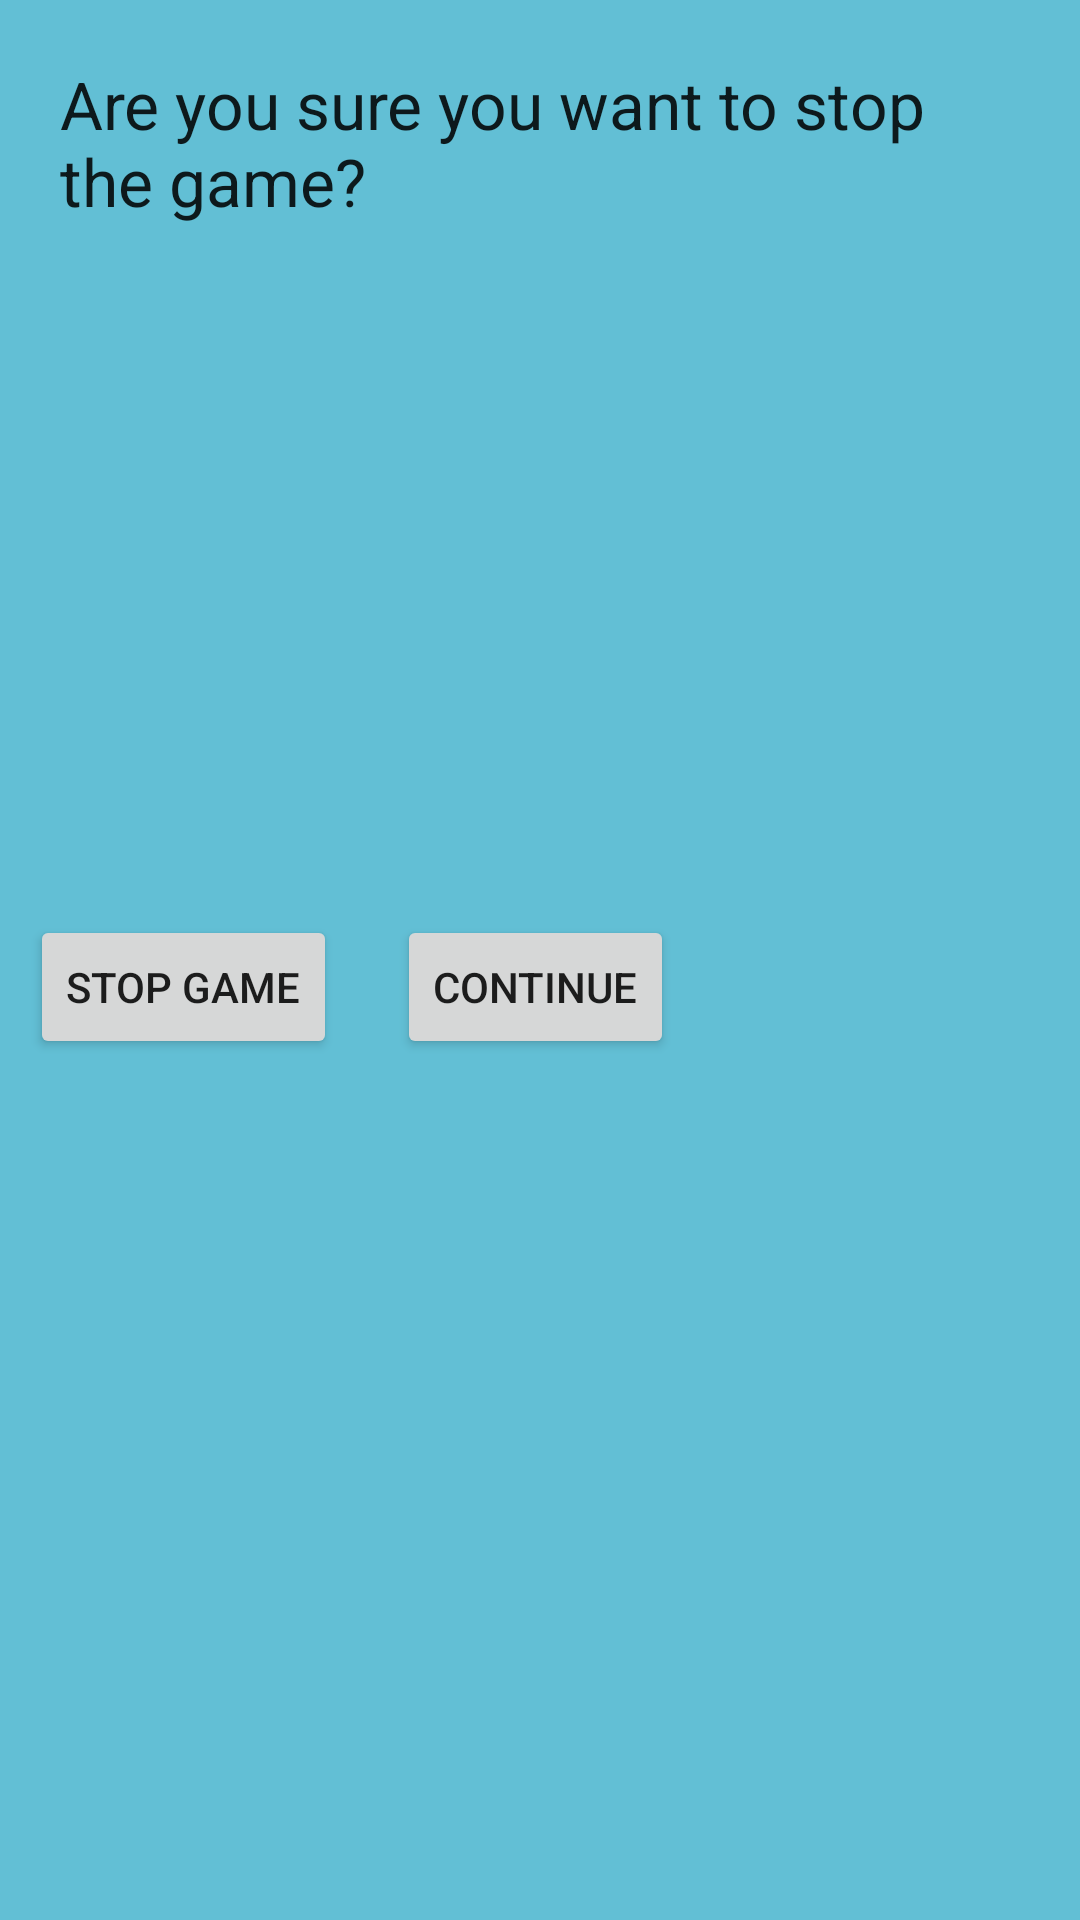

The Android layout XML behind this screen, and the referenced resources:
<!-- AndroidManifest.xml: application theme Theme.FirstAcdProject -->
<!-- res/layout/fragment_dialog_cancel.xml -->
<?xml version="1.0" encoding="utf-8"?>
<LinearLayout xmlns:android="http://schemas.android.com/apk/res/android"
    android:layout_width="match_parent"
    android:layout_height="match_parent"
    xmlns:tools="http://schemas.android.com/tools"
    android:orientation="vertical"
    android:background="@color/background">

    <TextView
        android:id="@+id/tv_title"
        android:layout_width="wrap_content"
        android:layout_height="wrap_content"
        android:layout_gravity="center"
        android:layout_margin="@dimen/fragment_dialog_cancel_title_margin"
        android:text="@string/are_you_sure_you_want_to_stop_the_game"
        android:textAppearance="?android:attr/textAppearanceLarge">
    </TextView>

    <ImageView
        android:layout_width="200dp"
        android:layout_height="200dp"
        android:layout_gravity="center"
        android:src="@drawable/warning_img"
        android:contentDescription="@string/attention" />

    <LinearLayout
        android:layout_width="wrap_content"
        android:layout_height="wrap_content">
        <Button
            android:id="@+id/btn_stop_game"
            android:layout_width="wrap_content"
            android:layout_height="wrap_content"
            android:layout_margin="@dimen/fragment_dialog_cancel_btns_margin"
            android:text="@string/stop_game"
            tools:ignore="ButtonStyle">
        </Button>
        <Button
            android:id="@+id/btn_continue"
            android:layout_width="wrap_content"
            android:layout_height="wrap_content"
            android:layout_margin="@dimen/fragment_dialog_cancel_btns_margin"
            android:text="@string/continue_text"
            tools:ignore="ButtonStyle">
        </Button>
    </LinearLayout>

</LinearLayout>
<!-- resources referenced by this layout -->
<resources>
  <color name="background">#62bfd5</color>
  <dimen name="fragment_dialog_cancel_btns_margin">10dp</dimen>
  <dimen name="fragment_dialog_cancel_title_margin">20dp</dimen>
  <string name="are_you_sure_you_want_to_stop_the_game">Are you sure you want to stop the game?</string>
  <string name="attention">Attention</string>
  <string name="continue_text">Continue</string>
  <string name="stop_game">Stop game</string>
  <style name="Theme.FirstAcdProject" parent="Theme.MaterialComponents.DayNight.NoActionBar">
          
          <item name="colorPrimary">@color/dark_blue</item>
          
          <item name="colorPrimaryVariant">@color/verh</item>
          
          <item name="colorOnPrimary">@color/text_button</item>
          
          <item name="colorSecondary">@color/teal_200</item>
          <item name="colorSecondaryVariant">@color/teal_700</item>
          <item name="colorOnSecondary">@color/black</item>
          
          <item name="android:statusBarColor" tools:targetApi="l">?attr/colorPrimaryVariant</item>
          
  
      </style>
  <color name="dark_blue">#0e2579</color>
  <color name="verh">#2b555e</color>
  <color name="text_button">#f2f278</color>
  <color name="teal_200">#FF03DAC5</color>
  <color name="teal_700">#FF018786</color>
  <color name="black">#FF000000</color>
</resources>
